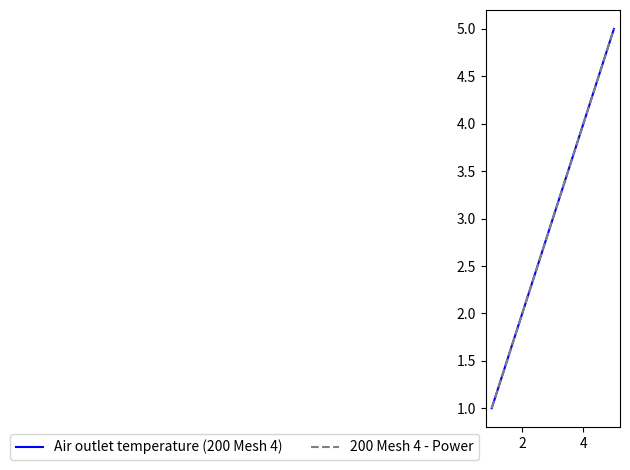

Write Python code to recreate this figure.
import matplotlib.pyplot as plt

a = [1,2,3,4,5]
b = [1,2,3,4,5]
c = [2,3,4,5,6]
d = [2,3,4,5,6]
fig,ax1=plt.subplots()

ax1.plot(a,b,color='b',label='Air outlet temperature (200 Mesh 4)')
# ax1.plot(a,b,color='c',linestyle='--',label='Fan step (No fault)')
# ax1.plot(a,b,color='g',label='Air outlet temperature (Fault type 2)')
ax1.plot(a,b,color='gray',linestyle='--',label='200 Mesh 4 - Power')
# ax1.plot(a,b,color='r',label='Fault')
# ax1.plot(a,b,color='m',linestyle='--',label='Fan step (Fault type 2)')

plt.legend(bbox_to_anchor=[0, 0],ncol=2)
plt.tight_layout()
plt.show()